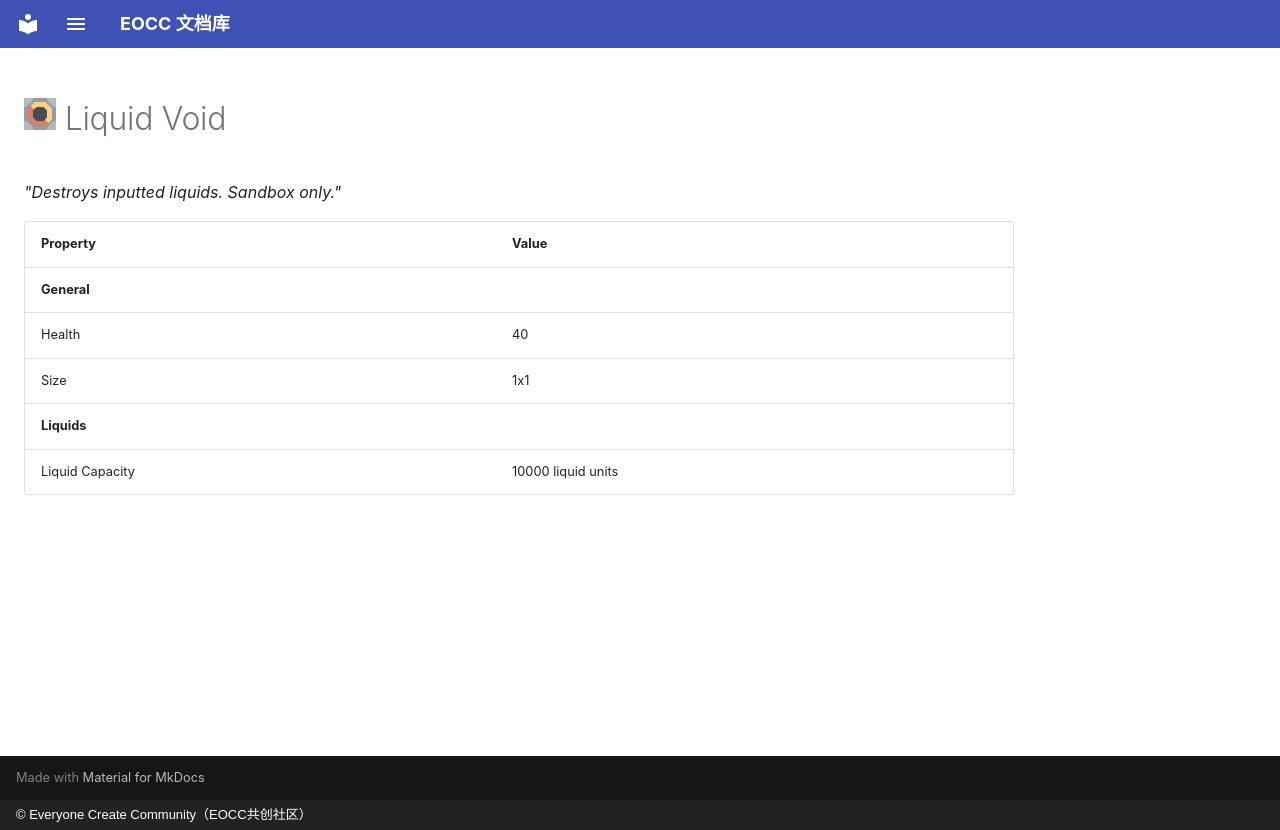

repository: eoccc/eoccc.github.io · page: wiki/mindustry/en/content/blocks/liquid/415-liquid-void/index.html · generator: mkdocs · copyright: © Everyone Create Community（EOCC共创社区）

# <img src="../../../../../../../ext/img/mindustry/block-liquid-void-ui.png" alt=""> Liquid Void

*"Destroys inputted liquids. Sandbox only."*

| Property | Value |
|---|---|
| **General** |  |
| Health | 40 |
| Size | 1x1 |
| **Liquids** |  |
| Liquid Capacity | 10000  liquid units |
